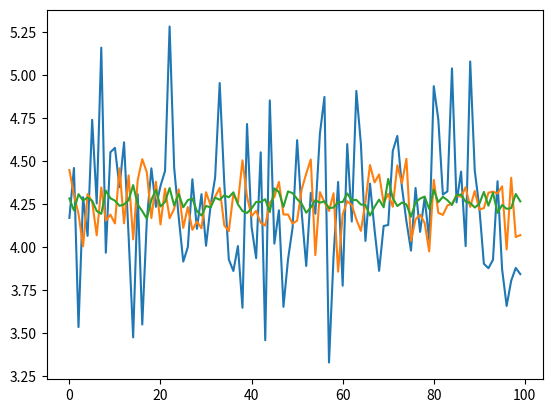

Recreate this plot in Python.
"""
Options and mathematics Project
Lookback Put Derivative


Task 1:
Influence on Err and Mean
    of M

Task 2:
Influences on Pi_y(0)
    of p, alpha, sigma, r, T, S_0

Task 3:
Compare to European Put

"""


import numpy as np
import matplotlib.pyplot as plt
import math



# Fixed for Task 1:
n = 50
T = 1
p = 0.5
alpha = 0.1
sigma = 0.5
S_0 = 10
N = 100

# Fixed for Task 2:
N = 100
M = 10E5


def RandomPathsBinomial(S, M):
    N = len(S)-1
    r = np.random.randint(0,2,size=(M,N))
    Nu = np.sum(r==0,axis=1)
    Rp = np.zeros((M,N+1))
    rows = np.zeros((M,N+1))
    rows[:,0] = 0
    Rp[:,0] = S[0,0]
    for j in range(N):
        rows[:,j+1] = rows[:,j] + r[:,j]
        Rp[:,j+1]= S[np.int_(rows[:,j+1]),j+1]
    return Rp,Nu


def BinomialLookback(Q,S,r,M):
    h = Q[2]-Q[1]
    N = len(Q)-1
    expu = S[0,1]/S[0,0]
    expd = S[1,1]/S[0,0]  #goes down rate
    qu = (np.exp(r*h)-expd)/(expu-expd)
    qd = (expu-np.exp(r*h))/(expu-expd)
    if (qu<0) | (qd<0):
        print('Error: the market is not arbitrage free.')
        price = 0
        return
    [R,Nu] = RandomPathsBinomial(S,M)      #R is M*(N+1), Nu is size M vector
    payoff = np.max(R, axis = 1)- R[:,N]
    terms = (qu**Nu)*(qd**(N-Nu))*payoff
    price = np.exp(-r*h*N)*sum(terms)*2**N/M    #monte carlo:2^N the possible paths. M samples
    return price

# #######
# Task 1
# #######

def generate_S(T, N, S_0, alpha, sigma, p):
    h = T/N
    e_u = np.exp(alpha*h + sigma*np.sqrt(h)*np.sqrt((1-p)/p))
    e_d = np.exp(alpha*h - sigma*np.sqrt(h)*np.sqrt(p/(1-p)))
    N += 1
    S_layer = np.zeros([N, N])
    S_layer[0, 0] = S_0
    for i in range(1, N):
        S_layer[:, i] = np.roll(S_layer[:, i - 1], 1) * e_d
        S_layer[0, i] = S_layer[0, i - 1] * e_u

    return S_layer


# fill out S
S_Layer = generate_S(T, N, S_0, alpha, sigma, p)
timesteps = np.arange(0, 1 + T/N, T/N)

S = S_Layer.copy()
Q = timesteps.copy()

#Rand,Nu = RandomPathsBinomial(S,50)

#plt.plot(np.transpose(Rand)) #as the arrays are column vectors not row
#plt.show()

P1 = np.zeros(100)
P2 = np.zeros(100)
P3 = np.zeros(100)

for i in range(100):
    P1[i] = BinomialLookback(Q,S,0.01,100)
    P2[i] = BinomialLookback(Q,S,0.01,1000)
    P3[i] = BinomialLookback(Q,S,0.01,10000)

plt.figure(2)
plt.plot(P1)
plt.plot(P2)
plt.plot(P3)
plt.show()
